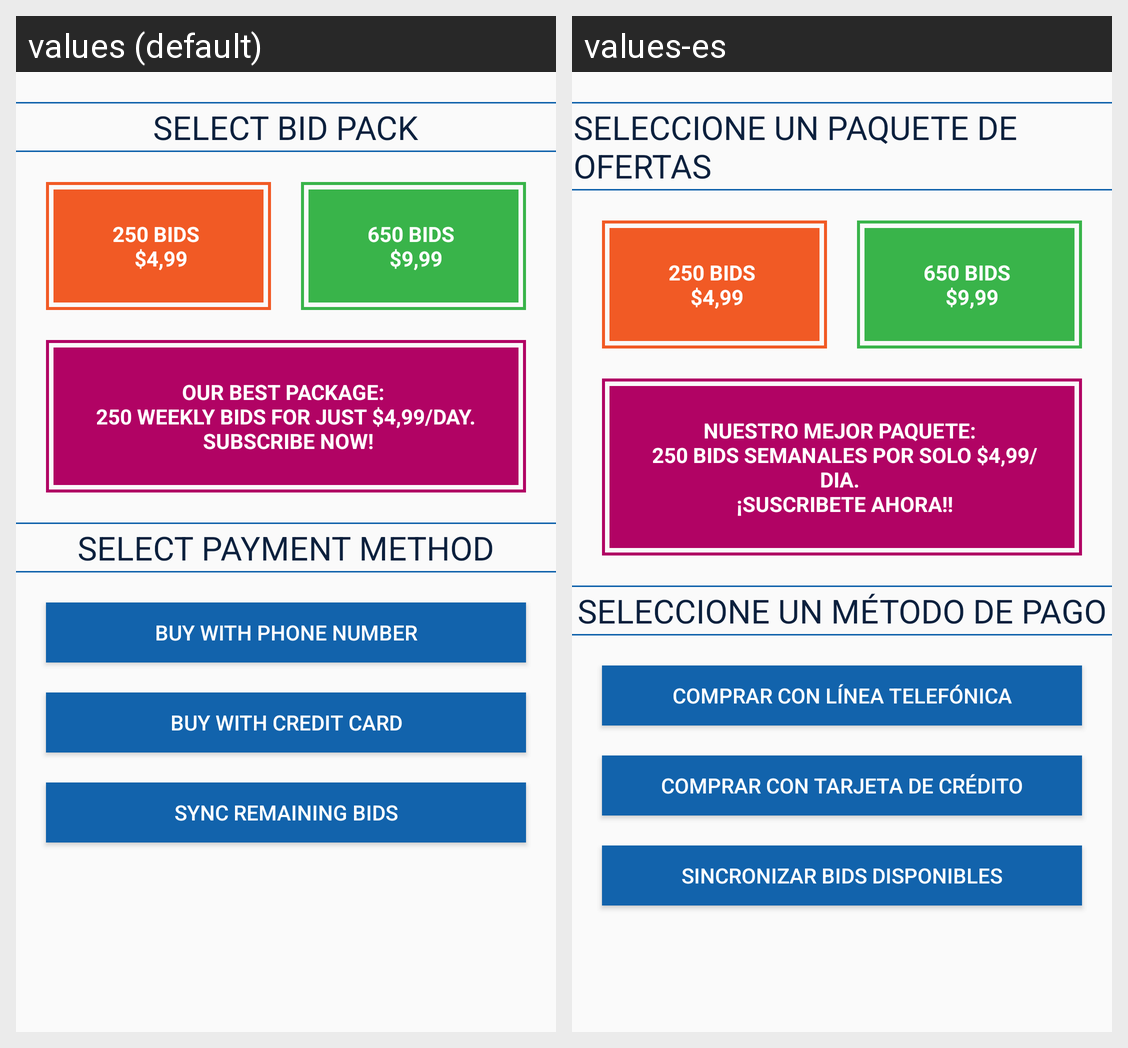

The Android screen above is rendered under two locales of the same app. Produce the string resources it draws, with the default and per-locale values.
Android screen res/layout/content_buy_bids.xml rendered under 2 locales, left to right: values (default), values-es. Device: Nexus 5 (rendered at 1080×1920; each locale shown at half size, 540×960, under a caption strip naming it); theme AppTheme.
Strings drawn on this screen, with the default value and each locale's value (text and hints the layout hard-codes, and strings that could not be matched under every locale, appear in the picture but are not listed):

select_bid_pack
  values: Select Bid Pack
  values-es: Seleccione un paquete de ofertas

pack1_text
  values: 250 Bids 
       $4,99
  values-es: 250 Bids 
       $4,99

pack2_text
  values: 650 Bids 
       $9,99
  values-es: 650 Bids 
       $9,99

pack3_text
  values: Our best package: 
       250 Weekly Bids for just $4,99/day. 
       SUBSCRIBE NOW!
  values-es: Nuestro mejor paquete: 
       250 Bids semanales por solo $4,99/dia. 
       ¡SUSCRIBETE AHORA!!

select_payment_method
  values: Select Payment Method
  values-es: Seleccione un método de pago

buy_with_msisdn
  values: Buy with Phone Number
  values-es: Comprar con Línea Telefónica

buy_with_card
  values: Buy with Credit Card
  values-es: Comprar con Tarjeta de Crédito

check_remaining_bids
  values: Sync Remaining Bids
  values-es: Sincronizar Bids Disponibles
